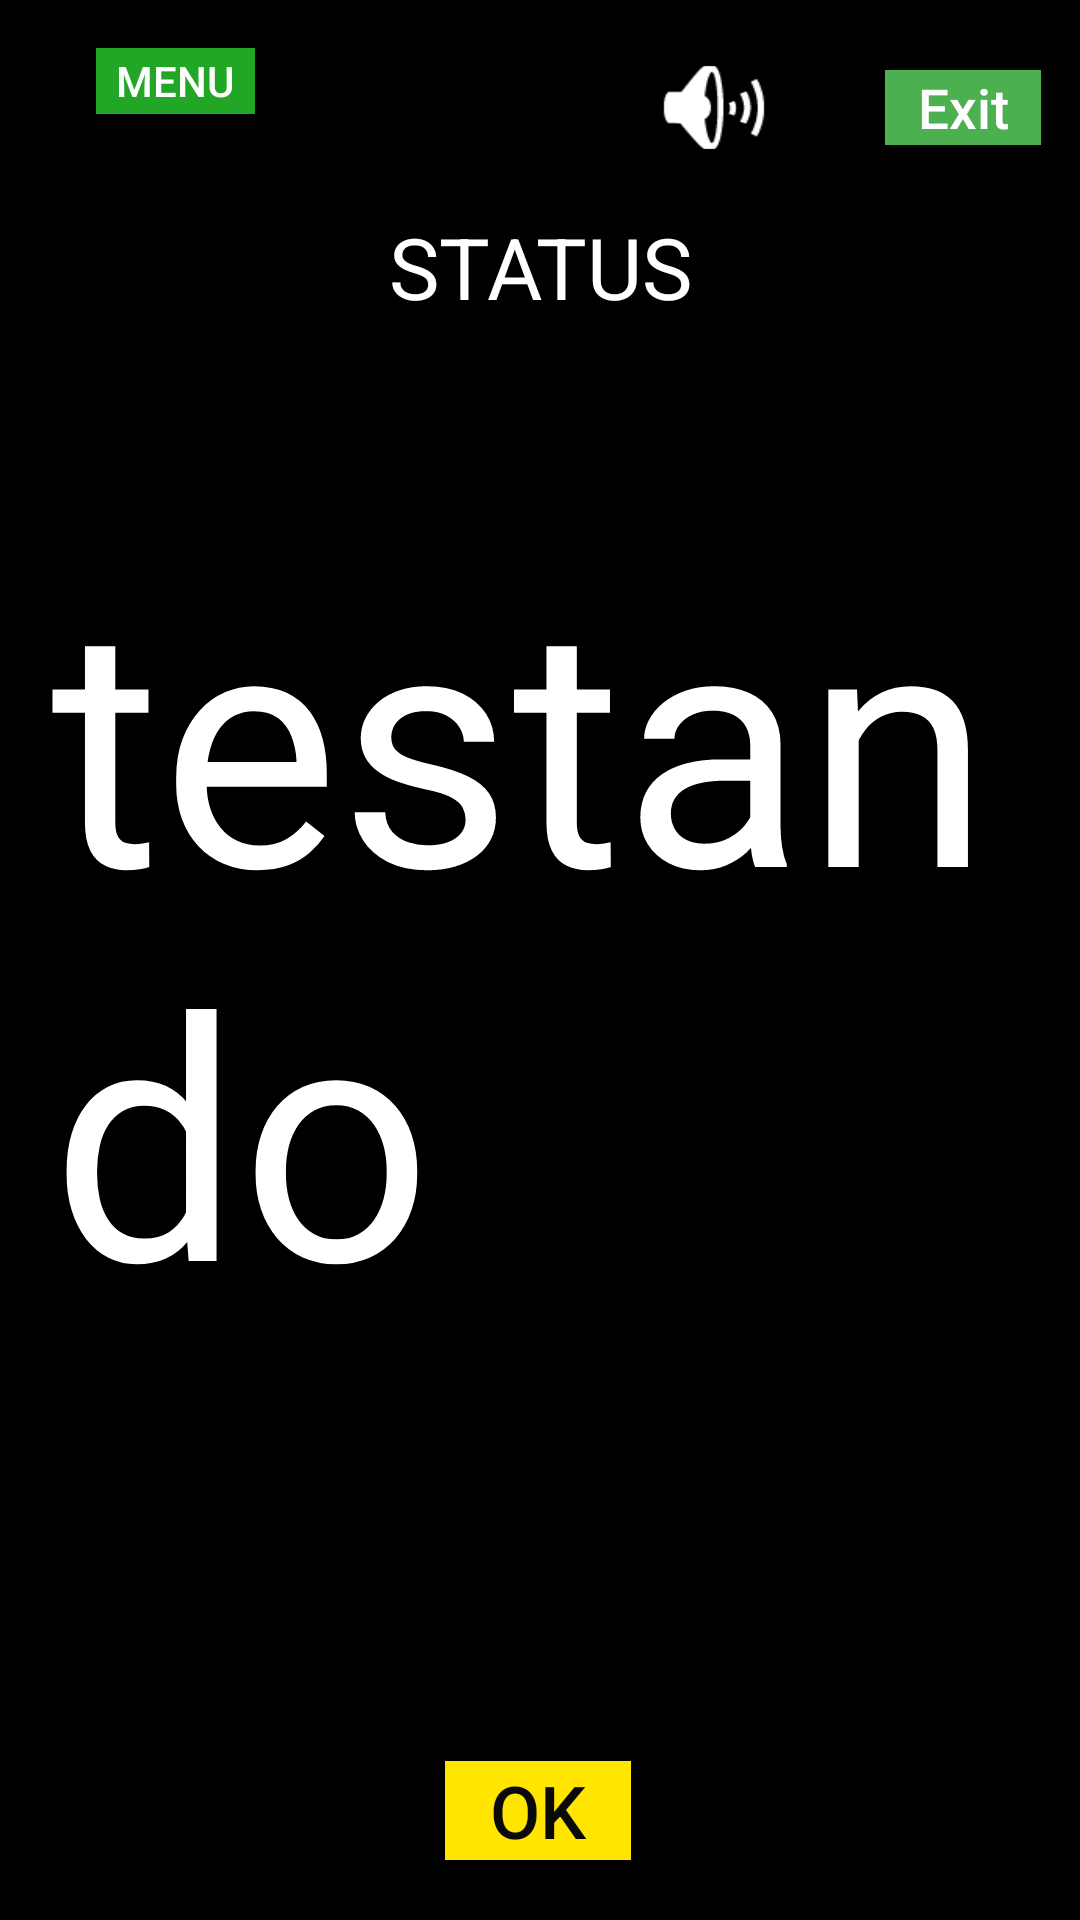

Android layout source for this screen:
<!-- AndroidManifest.xml: application theme AppTheme -->
<!-- res/layout/status.xml -->
<?xml version="1.0" encoding="utf-8"?>
<androidx.constraintlayout.widget.ConstraintLayout xmlns:android="http://schemas.android.com/apk/res/android"
    xmlns:app="http://schemas.android.com/apk/res-auto"
    xmlns:tools="http://schemas.android.com/tools"
    android:layout_width="match_parent"
    android:layout_height="match_parent"
    android:background="#000000"
    android:scaleType="centerCrop">

    <Button
        android:id="@+id/sound"
        style="@style/Widget.AppCompat.Button"
        android:layout_width="50dp"
        android:layout_height="39dp"
        android:layout_marginStart="20dp"
        android:layout_marginTop="8dp"
        android:layout_marginEnd="32dp"
        android:background="@android:drawable/ic_lock_silent_mode_off"
        android:onClick="call_play_song_battle"
        app:layout_constraintBottom_toBottomOf="parent"
        app:layout_constraintEnd_toStartOf="@+id/exit17"
        app:layout_constraintHorizontal_bias="1.0"
        app:layout_constraintStart_toStartOf="parent"
        app:layout_constraintTop_toTopOf="parent"
        app:layout_constraintVertical_bias="0.014" />

    <Button
        android:id="@+id/main_menu4"
        android:layout_width="53dp"
        android:layout_height="22dp"
        android:layout_marginStart="32dp"
        android:layout_marginLeft="32dp"
        android:layout_marginTop="16dp"
        android:layout_marginEnd="32dp"
        android:layout_marginRight="32dp"
        android:layout_marginBottom="16dp"
        android:autoText="false"
        android:background="#21A626"
        android:onClick="menu_return"
        android:text="Menu"
        android:textColor="#FFFFFF"
        android:textSize="14sp"
        app:layout_constraintBottom_toTopOf="@+id/exit16"
        app:layout_constraintEnd_toEndOf="parent"
        app:layout_constraintHorizontal_bias="0.0"
        app:layout_constraintStart_toStartOf="parent"
        app:layout_constraintTop_toTopOf="parent" />

    <TextView
        android:id="@+id/status_txt"
        android:layout_width="326dp"
        android:layout_height="354dp"
        android:autoText="false"
        android:shadowColor="#000000"
        android:shadowDx="2"
        android:shadowDy="2"
        android:shadowRadius="4"
        android:text="testando"
        android:textColor="#FFFFFF"
        android:textSize="20sp"
        app:autoSizeTextType="uniform"
        app:layout_constraintBottom_toTopOf="@+id/exit19"
        app:layout_constraintEnd_toEndOf="parent"
        app:layout_constraintStart_toStartOf="parent"
        app:layout_constraintTop_toBottomOf="@+id/textView5" />

    <Button
        android:id="@+id/exit19"
        style="@style/Widget.AppCompat.Button"
        android:layout_width="62dp"
        android:layout_height="33dp"
        android:layout_marginBottom="20dp"
        android:autoText="true"
        android:background="#FFE500"
        android:onClick="fight"
        android:text="OK"
        android:textAllCaps="false"
        android:textColor="#0B0A0A"
        android:textSize="24sp"
        app:autoSizeTextType="uniform"
        app:layout_constraintBottom_toBottomOf="parent"
        app:layout_constraintEnd_toEndOf="parent"
        app:layout_constraintHorizontal_bias="0.498"
        app:layout_constraintStart_toStartOf="parent" />

    <Button
        android:id="@+id/exit17"
        android:layout_width="52dp"
        android:layout_height="25dp"
        android:layout_marginTop="8dp"
        android:layout_marginEnd="8dp"
        android:autoText="true"
        android:background="#4CAF50"
        android:onClick="exit"
        android:text="Exit"
        android:textAllCaps="false"
        android:textColor="#FFFFFF"
        android:textSize="24sp"
        app:autoSizeTextType="uniform"
        app:layout_constraintBottom_toBottomOf="parent"
        app:layout_constraintEnd_toEndOf="parent"
        app:layout_constraintHorizontal_bias="0.983"
        app:layout_constraintStart_toStartOf="parent"
        app:layout_constraintTop_toTopOf="parent"
        app:layout_constraintVertical_bias="0.025" />

    <TextView
        android:id="@+id/textView5"
        android:layout_width="193dp"
        android:layout_height="38dp"
        android:layout_marginTop="70dp"
        android:shadowColor="#000000"
        android:shadowDx="2"
        android:shadowDy="2"

        android:shadowRadius="4"
        android:text="Status"
        android:textAlignment="center"
        android:textAllCaps="true"
        android:textColor="#FFFFFF"
        app:autoSizeTextType="uniform"
        app:layout_constraintEnd_toEndOf="parent"
        app:layout_constraintStart_toStartOf="parent"
        app:layout_constraintTop_toTopOf="parent" />
</androidx.constraintlayout.widget.ConstraintLayout>
<!-- resources referenced by this layout -->
<resources>
  <style name="AppTheme" parent="Theme.AppCompat.Light.DarkActionBar">
          
          <item name="colorPrimary">#0D9A13</item>
          <item name="colorPrimaryDark">@color/colorPrimaryDark</item>
          <item name="colorAccent">@color/colorAccent</item>
      </style>
  <!-- not gathered from this repository: default colours our renderer supplied (Android Studio template values) -->
  <color name="colorPrimaryDark">#FF3700B3</color>
  <color name="colorAccent">#FF03DAC5</color>
</resources>
